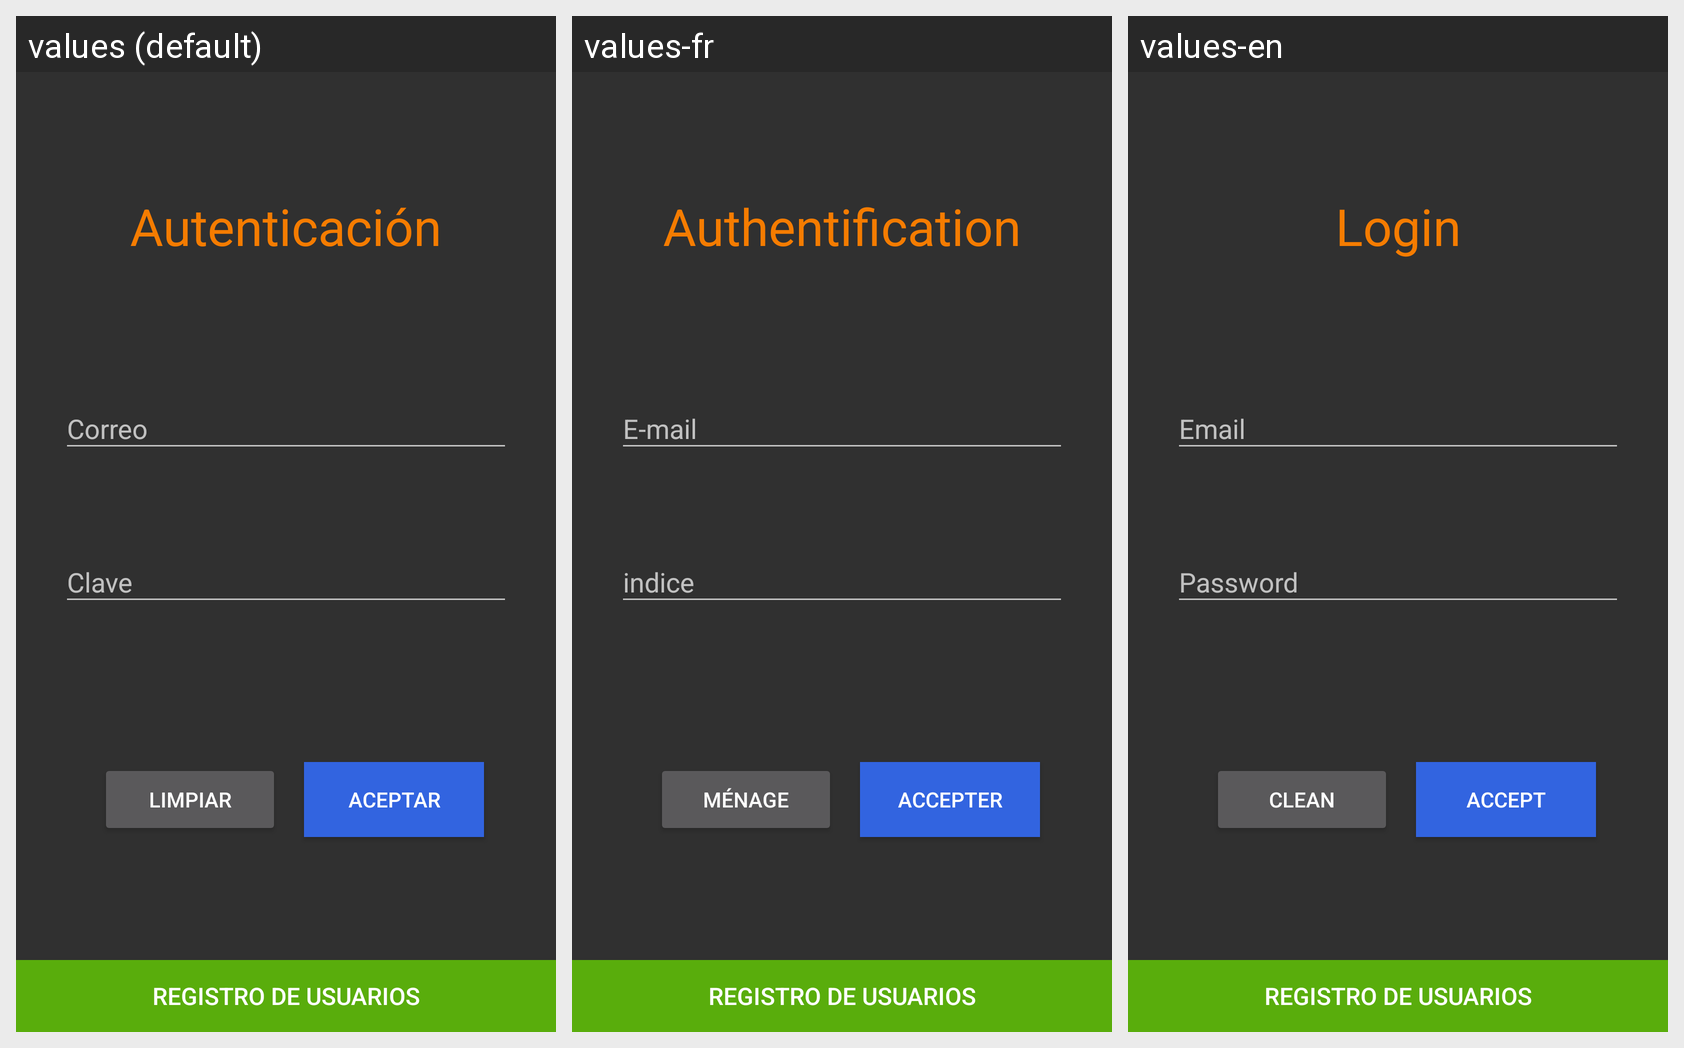

This grid shows one Android layout under several languages. Give, for every string resource on the screen, its name, the default text and each shown locale's text.
Android screen res/layout/activity_login.xml rendered under 3 locales, left to right: values (default), values-fr, values-en. Device: Nexus 5 (rendered at 1080×1920; each locale shown at half size, 540×960, under a caption strip naming it); theme Theme.ProyectoMVC_G2.
Strings drawn on this screen, with the default value and each locale's value (text and hints the layout hard-codes, and strings that could not be matched under every locale, appear in the picture but are not listed):

login
  values: Autenticación
  values-fr: Authentification
  values-en: Login

email
  values: Correo
  values-fr: E-mail
  values-en: Email

password
  values: Clave
  values-fr: indice
  values-en: Password

accept
  values: Aceptar
  values-fr: accepter
  values-en: Accept

clean
  values: Limpiar
  values-fr: ménage
  values-en: Clean
